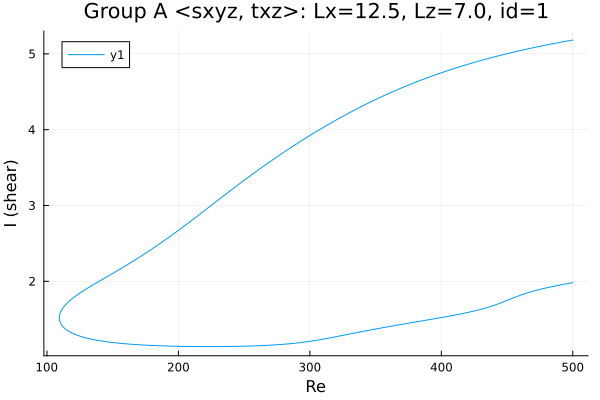

The table this chart was drawn from, first rows:
Re, shear
500.0, 5.182
499.4, 5.18
498, 5.176
496.6, 5.172
495.2, 5.167
493.7, 5.163
492.3, 5.158
490.9, 5.154
489.5, 5.149
488.1, 5.145
486.7, 5.14
485.3, 5.135
483.8, 5.13
482.4, 5.126
481, 5.121
479.6, 5.116
478.2, 5.111
476.8, 5.106
475.4, 5.101
473.9, 5.096
472.5, 5.091
471.1, 5.086
469.7, 5.08
468.3, 5.075
466.9, 5.07
465.5, 5.064
464, 5.059
462.6, 5.054
461.2, 5.048
459.8, 5.043
458.4, 5.037
457, 5.031
455.6, 5.026
454.2, 5.02
452.7, 5.014
451.3, 5.008
449.9, 5.002
448.5, 4.996
447.1, 4.99
445.7, 4.984
444.3, 4.978
442.8, 4.972
441.4, 4.965
440, 4.959
438.6, 4.952
437.2, 4.946
435.8, 4.939
434.4, 4.933
432.9, 4.926
431.5, 4.919
430.1, 4.913
428.7, 4.906
427.3, 4.899
425.9, 4.892
424.5, 4.885
423, 4.878
421.6, 4.87
420.2, 4.863
418.8, 4.856
417.4, 4.848
... 558 more rows
